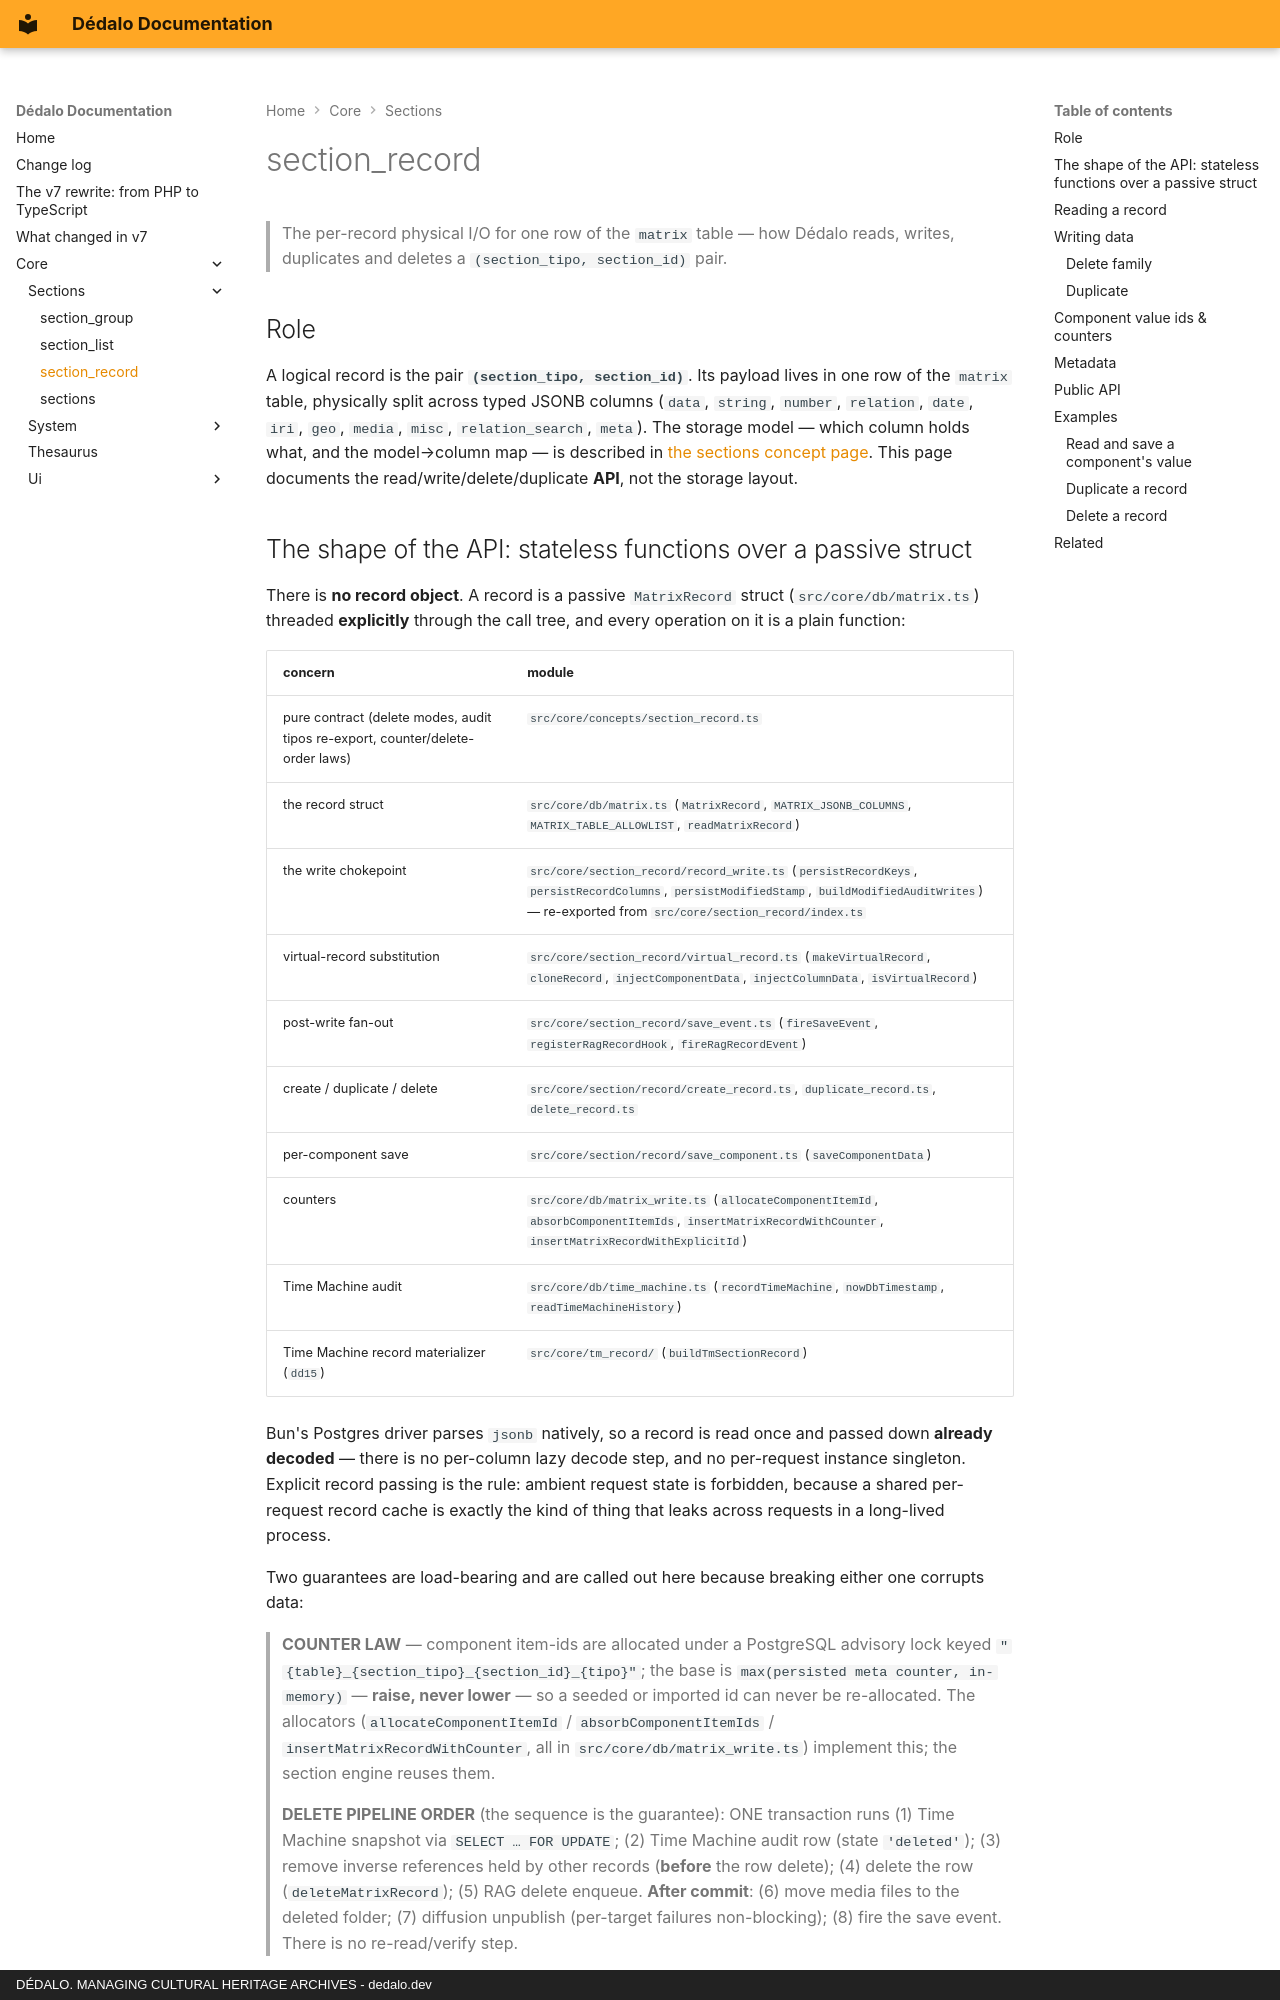

repository: dedalia-org/dedalo · page: core/sections/section_record/index.html · generator: mkdocs · copyright: DÉDALO. MANAGING CULTURAL HERITAGE ARCHIVES - dedalo.dev

# section_record

> The per-record physical I/O for one row of the `matrix` table — how Dédalo
> reads, writes, duplicates and deletes a `(section_tipo, section_id)` pair.

## Role

A logical record is the pair **`(section_tipo, section_id)`**. Its payload
lives in one row of the `matrix` table, physically split across typed JSONB
columns (`data`, `string`, `number`, `relation`, `date`, `iri`, `geo`, `media`,
`misc`, `relation_search`, `meta`). The storage model — which column holds
what, and the model→column map — is described in
[the sections concept page](index.md#storage-detail-the-data-column-is-split-into-typed-jsonb-columns).
This page documents the read/write/delete/duplicate **API**, not the storage
layout.
